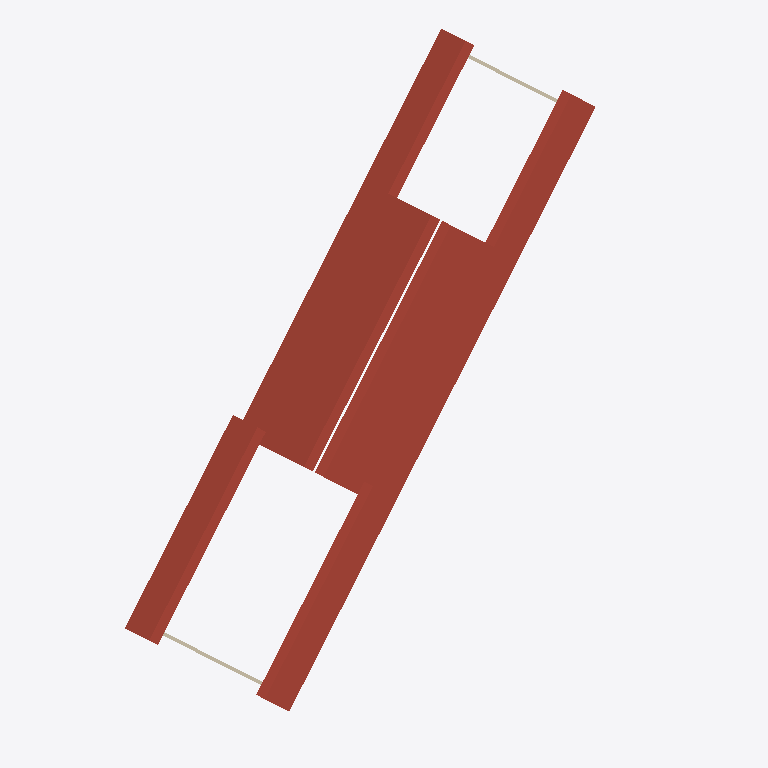
Plan cut of the same IFC building model at storey 'Roof' (level 8.84 m, cut at 10.24 m), seen from above with north up, elements coloured by IFC class: 3 roofs (red-brown), 2 walls (beige). Cut surfaces are drawn darker.
Extent 35.4 m × 40.3 m × 12.8 m (x, y, z). Storeys (5): Level 1 at 0.00 m; Top of Screenwall at 2.26 m; Level 2 at 3.05 m; Level 3 at 6.71 m; Roof at 8.84 m. Elements (129): 48 IfcFurnishingElement, 16 IfcColumn, 15 IfcWindow, 12 IfcWallStandardCase, 11 IfcBeam, 10 IfcCurtainWall, 6 IfcDoor, 5 IfcRoof, 3 IfcSlab, 2 IfcBuildingElementProxy, 1 IfcStair.

HEADER;
FILE_DESCRIPTION(('ViewDefinition [CoordinationView]'),'2;1');
FILE_NAME('Project Number','2014-05-09T10:39:17',(''),(''),'The EXPRESS Data Manager Version 5.01.0100.02.64','20131024_2115(x64) - Exporter 3.2.0.0 - Alternat','');
FILE_SCHEMA(('IFC2X3'));
ENDSEC;
DATA;
#90=IFCPROJECT('0S3aCDbXf8kQ17hbjqayPo',#41,'Project Number',$,$,'Project Name','Project Status',(#79,#87),#74);
#46625=IFCSITE('0S3aCDbXf8kQ17hbjqayPm',#41,'Default',$,'',#46624,$,$,.ELEMENT.,(42,21,30,344238),(-71,-3,-35,-194702),0.0,$,$);
#100=IFCBUILDING('0S3aCDbXf8kQ17hbjqayPp',#41,'',$,$,#32,$,'',.ELEMENT.,$,$,#96);
#133=IFCBUILDINGSTOREY('0S3aCDbXf8kQ17hbkBR3ZX',#41,'Level 1',$,$,#132,$,'Level 1',.ELEMENT.,0.0);
#139=IFCBUILDINGSTOREY('0S3aCDbXf8kQ17hbkBRbaL',#41,'Top of Screenwall',$,$,#138,$,'Top of Screenwall',.ELEMENT.,7.41666666666667);
#145=IFCBUILDINGSTOREY('0S3aCDbXf8kQ17hbkBR3De',#41,'Level 2',$,$,#144,$,'Level 2',.ELEMENT.,10.0);
#151=IFCBUILDINGSTOREY('0S3aCDbXf8kQ17hbkBRaKg',#41,'Level 3',$,$,#150,$,'Level 3',.ELEMENT.,22.0);
#157=IFCBUILDINGSTOREY('0S3aCDbXf8kQ17hbkBR1lg',#41,'Roof',$,$,#156,$,'Roof',.ELEMENT.,29.0);
#12843=IFCROOF('3$9m8HnBbFzxZf2nER$Owk',#41,'Basic Roof:Generic - 12":160866',$,'Basic Roof:Generic - 12"',#12840,$,'160866',.NOTDEFINED.);
#12037=IFCROOF('1dKIiQ1r90Fg__$8djPzJE',#41,'Basic Roof:Generic - 12":160475',$,'Basic Roof:Generic - 12"',#12033,$,'160475',.NOTDEFINED.);
#12974=IFCROOF('3$9m8HnBbFzxZf2nER$Our',#41,'Basic Roof:Generic - 12":161017',$,'Basic Roof:Generic - 12"',#12971,$,'161017',.NOTDEFINED.);
#12805=IFCWALLSTANDARDCASE('1dKIiQ1r90Fg__$8djPzNR',#41,'Basic Wall:Upper Wall:160718',$,'Basic Wall:Upper Wall:163544',#12736,#12803,'160718');
#12573=IFCWALLSTANDARDCASE('1dKIiQ1r90Fg__$8djPzNP',#41,'Basic Wall:Upper Wall:160716',$,'Basic Wall:Upper Wall:163544',#12509,#12571,'160716');
ENDSEC;